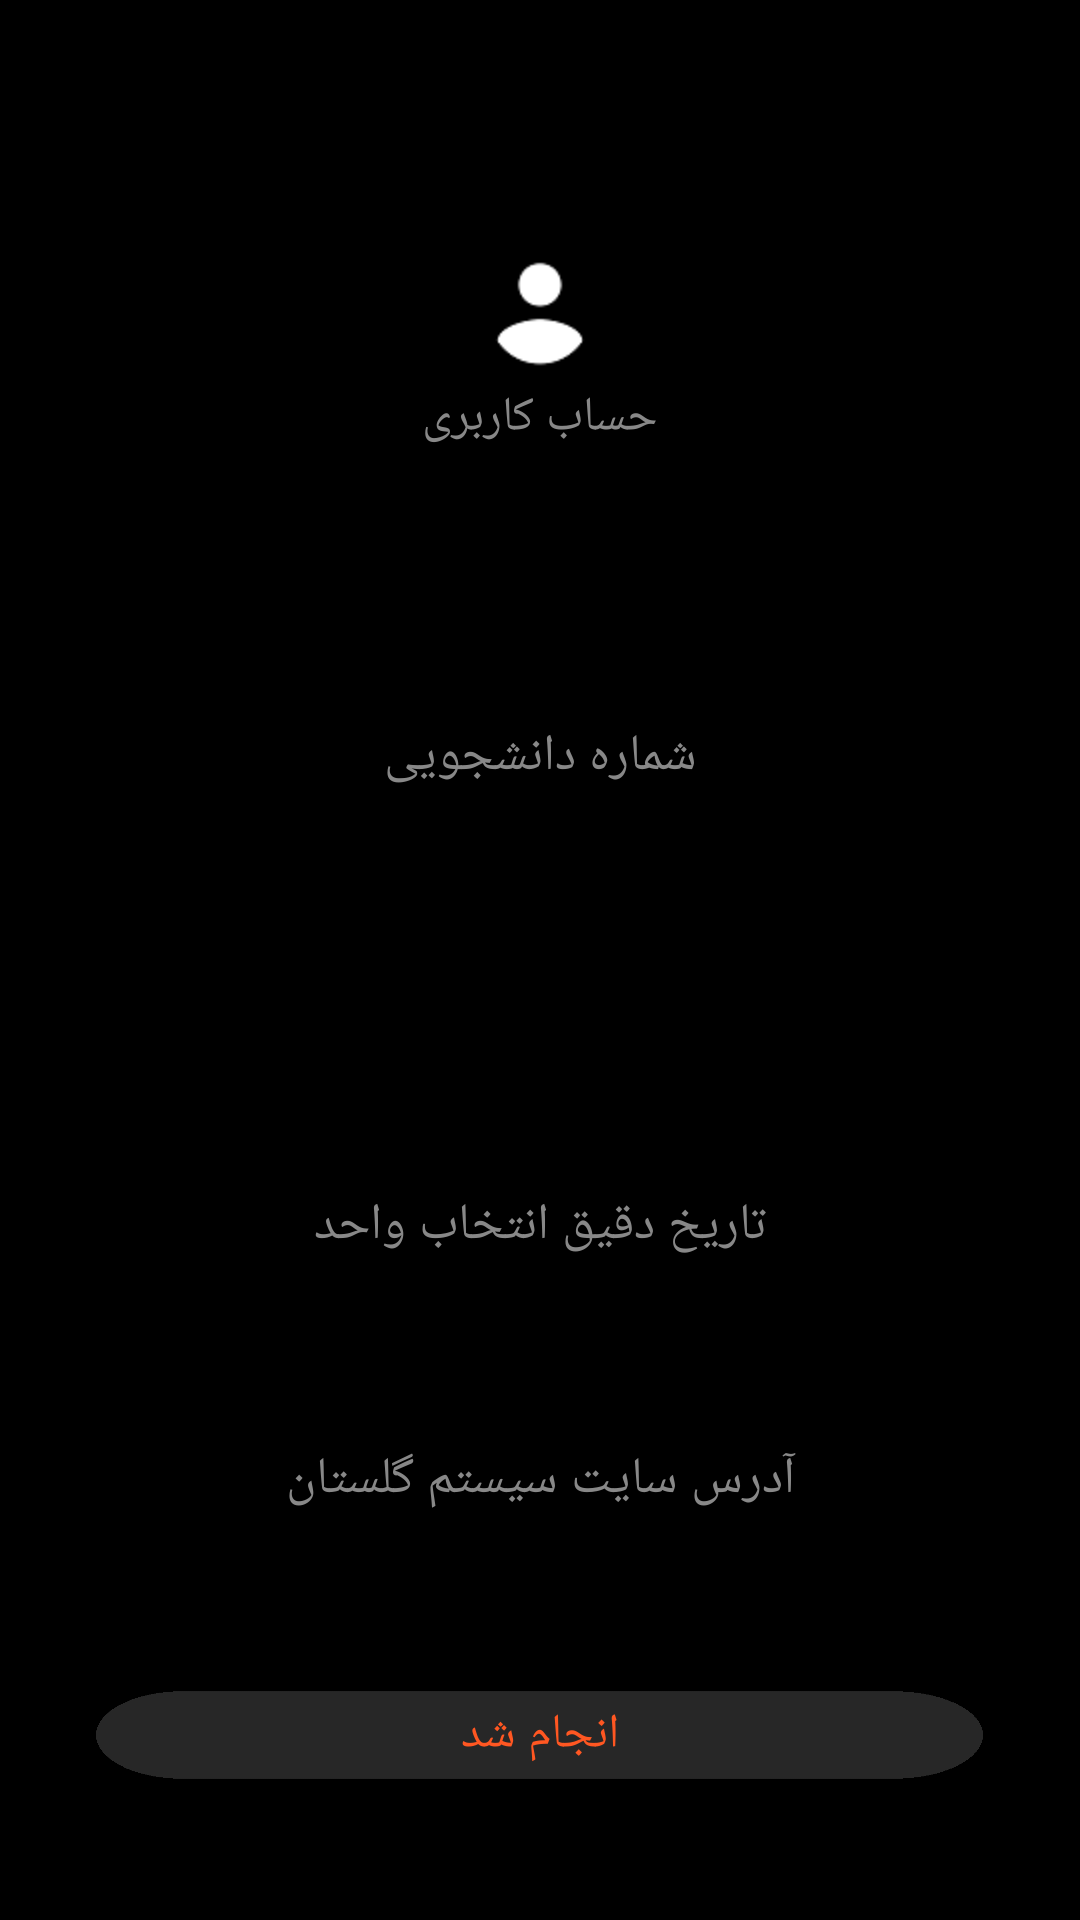

Produce the Android XML layout that renders to this screen, including the resource entries it uses.
<!-- AndroidManifest.xml: application theme AppTheme -->
<!-- res/layout/ch0.xml -->
<?xml version="1.0" encoding="utf-8"?>

<LinearLayout xmlns:android="http://schemas.android.com/apk/res/android"
    xmlns:tools="http://schemas.android.com/tools"
    android:orientation="vertical"
    android:layout_width="match_parent"
    android:layout_height="match_parent"
    android:weightSum="100"
    android:background="#000000">
    <LinearLayout
        android:layout_width="match_parent"
        android:layout_height="0dp"
        android:layout_weight="45"
        android:weightSum="100"
        android:orientation="vertical">
        <TextView
            android:layout_width="match_parent"
            android:layout_height="0dp"
            android:layout_weight="50"
            android:textAlignment="center"
            style="@style/TextViewColor"
            android:text="TextView"
            android:visibility="invisible"/>
        <ImageView
            android:layout_width="wrap_content"
            android:layout_height="wrap_content"
            android:layout_gravity="center"
            android:src="@mipmap/accounticon"
            />
        <TextView
            android:layout_width="match_parent"
            android:layout_height="wrap_content"
            android:textAlignment="center"
            style="@style/TextViewColor"
            android:text="@string/account" />

    </LinearLayout>


    <EditText
        android:id="@+id/idnum"
        android:layout_width="match_parent"
        android:layout_height="wrap_content"
        android:ems="15"
        android:inputType="date"
        android:textColorHint="#888888"
        android:textColor="#FF5722"
        android:hint="@string/sid"
        android:textSize="17sp"
        android:textAlignment="center"
        />
    <Button
        android:layout_width="match_parent"
        android:layout_height="0dp"
        android:layout_weight="10"
        android:text=""
        android:visibility="invisible"/>

    <Spinner
        android:id="@+id/sex"
        android:layout_width="match_parent"
        android:layout_height="wrap_content"
        android:textColor="#FF5722" />

    <Button
        android:layout_width="match_parent"
        android:layout_height="0dp"
        android:layout_weight="10"
        android:text=""
        android:visibility="invisible"/>
    <TextView
        android:id="@+id/date"
        android:layout_width="match_parent"
        android:layout_height="wrap_content"
        android:hint="@string/date"
        android:textColorHint="#888888"
        android:textColor="#FF5722"
        android:textSize="17sp"
        android:textAlignment="center"/>
    <Button
        android:layout_width="match_parent"
        android:layout_height="0dp"
        android:layout_weight="10"
        android:text=""
        android:visibility="invisible"/>

    <EditText
        android:id="@+id/domain"
        android:layout_width="match_parent"
        android:layout_height="wrap_content"
        android:textAlignment="center"
        android:hint="@string/domain"
        android:textSize="17sp"
        style="@style/EditTextColor"/>
    <Button
        android:layout_width="match_parent"
        android:layout_height="0dp"
        android:layout_weight="10"
        android:text=""
        android:visibility="invisible"/>
    <Button
        android:id="@+id/applyusersettings"
        android:layout_width="wrap_content"
        android:layout_height="0dp"
        android:layout_gravity="center"
        android:layout_weight="6"
        android:text="@string/done"
        android:textAlignment="center"
        android:background="@mipmap/btn_background_norm"
        style="@style/EditTextColor" />


</LinearLayout>
<!-- resources referenced by this layout -->
<resources>
  <!-- mipmap accounticon: png bitmap (mipmap-hdpi, 1123 bytes) -->
  <!-- mipmap btn_background_norm: png bitmap (mipmap-xxhdpi, 1975 bytes) -->
  <string name="account">حساب کاربری</string>
  <string name="date">تاریخ دقیق انتخاب واحد</string>
  <string name="domain">آدرس سایت سیستم گلستان</string>
  <string name="done">انجام شد</string>
  <string name="sid">شماره دانشجویی</string>
  <style name="EditTextColor" parent="@android:style/TextAppearance">
          <item name="android:textColor">#FF5722</item>
          <item name="android:textColorHint">#888888</item>
      </style>
  <style name="TextViewColor" parent="@android:style/TextAppearance">
          <item name="android:textColor">#888888</item>
      </style>
  <style name="AppTheme" parent="Theme.AppCompat.Light.DarkActionBar">
          
          <item name="colorPrimary">@color/colorPrimary</item>
          <item name="colorPrimaryDark">@color/colorPrimaryDark</item>
          <item name="colorAccent">@color/colorAccent</item>
          <item name="android:windowNoTitle">true</item>
          <item name="android:windowFullscreen">true</item>
          <item name="android:layoutDirection">ltr</item>
      </style>
  <!-- not gathered from this repository: default colours our renderer supplied (Android Studio template values) -->
  <color name="colorPrimary">#FF6200EE</color>
  <color name="colorPrimaryDark">#FF3700B3</color>
  <color name="colorAccent">#FF03DAC5</color>
</resources>
